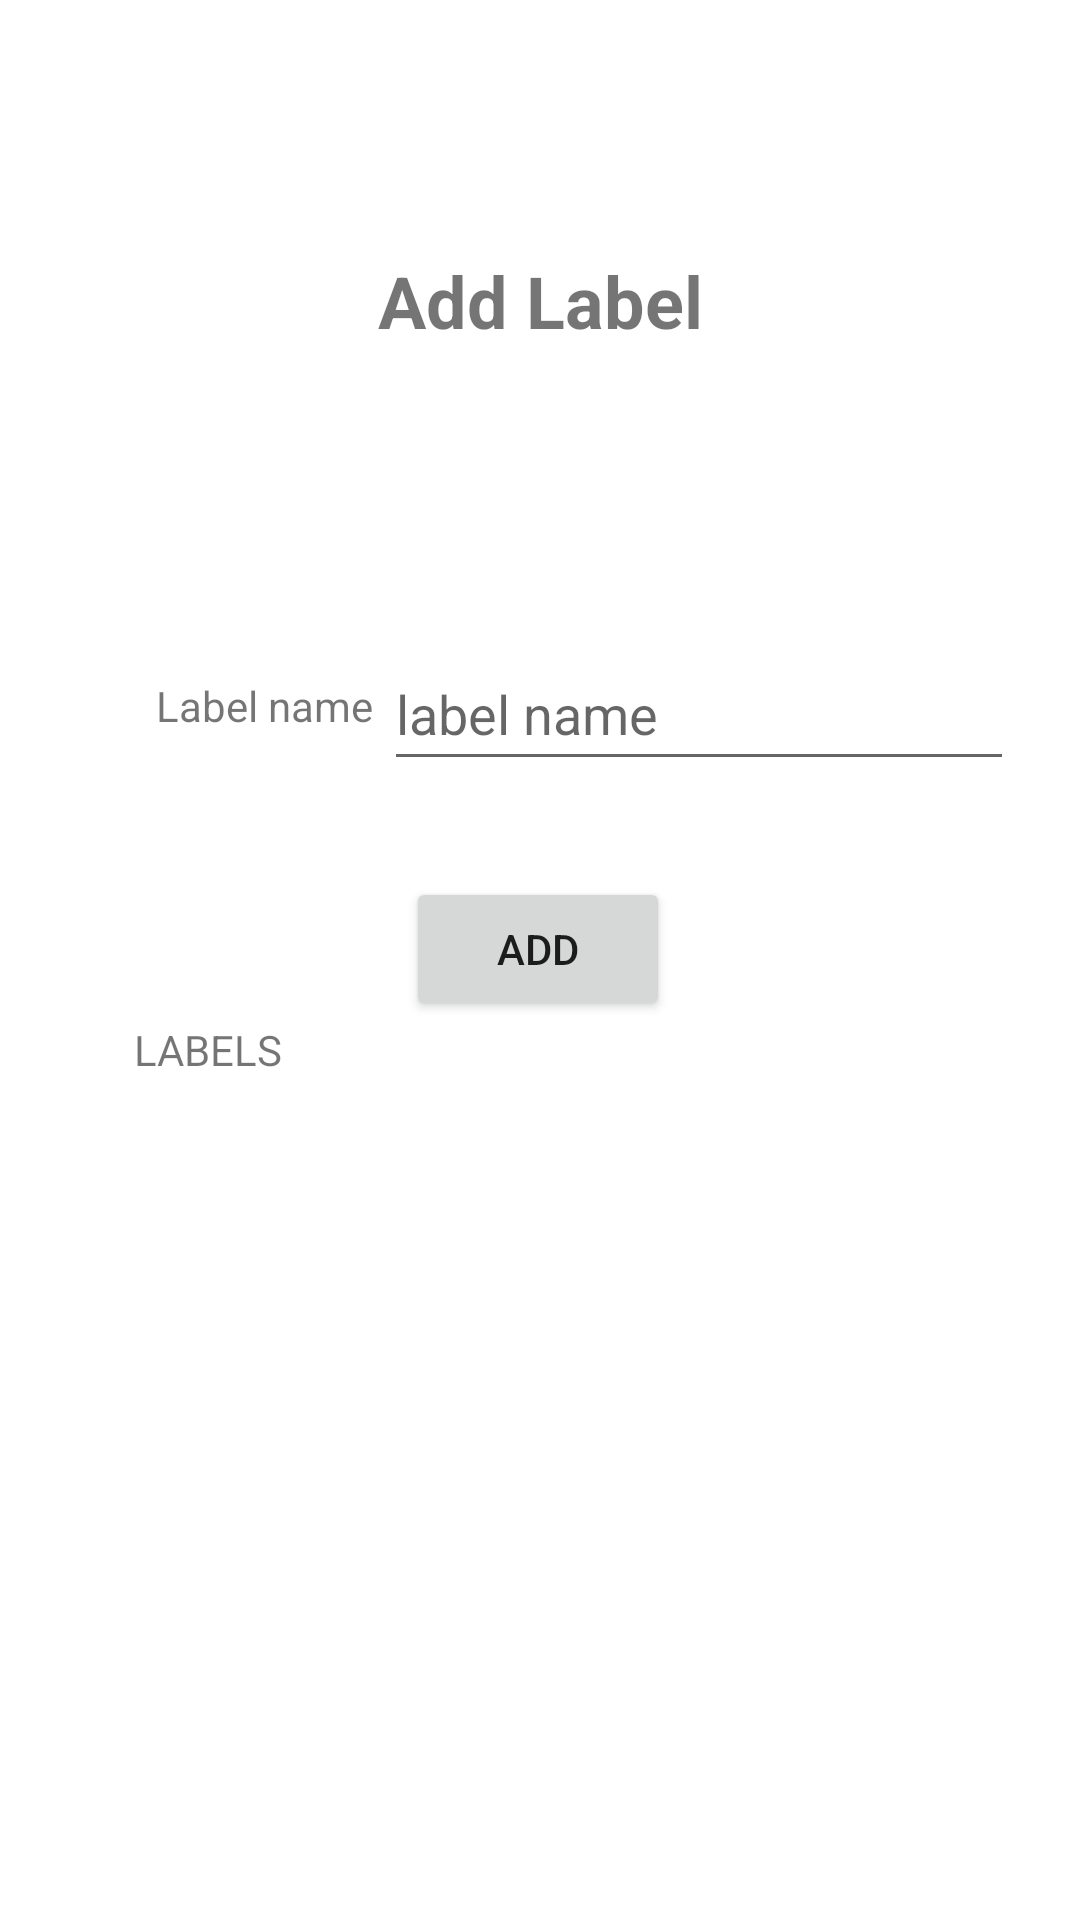

Produce the Android XML layout that renders to this screen, including the resource entries it uses.
<!-- AndroidManifest.xml: application theme Theme.Mobil_final_proje -->
<!-- res/layout/fragment_addlabel.xml -->
<?xml version="1.0" encoding="utf-8"?>
<androidx.constraintlayout.widget.ConstraintLayout xmlns:android="http://schemas.android.com/apk/res/android"
    xmlns:app="http://schemas.android.com/apk/res-auto"
    xmlns:tools="http://schemas.android.com/tools"
    android:layout_width="match_parent"
    android:layout_height="match_parent"
    tools:context=".ui.AddLabelFragment">

    <TextView
        android:id="@+id/textView8"
        android:layout_width="wrap_content"
        android:layout_height="wrap_content"
        android:layout_marginTop="84dp"
        android:text="Add Label"
        android:textSize="24sp"
        android:textStyle="bold"
        app:layout_constraintEnd_toEndOf="parent"
        app:layout_constraintStart_toStartOf="parent"
        app:layout_constraintTop_toTopOf="parent" />

    <TextView
        android:id="@+id/textView9"
        android:layout_width="wrap_content"
        android:layout_height="wrap_content"
        android:layout_marginStart="52dp"
        android:text="Label name"
        app:layout_constraintBottom_toBottomOf="@+id/etx_lbl"
        app:layout_constraintStart_toStartOf="parent"
        app:layout_constraintTop_toTopOf="@+id/etx_lbl"
        app:layout_constraintVertical_bias="0.461" />

    <EditText
        android:id="@+id/etx_lbl"
        android:layout_width="wrap_content"
        android:layout_height="wrap_content"
        android:layout_marginTop="96dp"
        android:ems="10"
        android:hint="label name"
        android:inputType="text"
        android:minHeight="48dp"
        app:layout_constraintEnd_toEndOf="parent"
        app:layout_constraintHorizontal_bias="0.144"
        app:layout_constraintStart_toEndOf="@+id/textView9"
        app:layout_constraintTop_toBottomOf="@+id/textView8" />

    <Button
        android:id="@+id/btn_adlbl"
        android:layout_width="wrap_content"
        android:layout_height="wrap_content"
        android:layout_marginTop="32dp"
        android:text="Add"
        app:layout_constraintEnd_toEndOf="parent"
        app:layout_constraintHorizontal_bias="0.498"
        app:layout_constraintStart_toStartOf="parent"
        app:layout_constraintTop_toBottomOf="@+id/etx_lbl" />

    <ScrollView
        android:id="@+id/scrollView3"
        android:layout_width="351dp"
        android:layout_height="333dp"
        android:layout_marginTop="40dp"
        app:layout_constraintBottom_toBottomOf="parent"
        app:layout_constraintEnd_toEndOf="parent"
        app:layout_constraintStart_toStartOf="parent"
        app:layout_constraintTop_toBottomOf="@+id/btn_adlbl"
        app:layout_constraintVertical_bias="0.0">

        <LinearLayout
            android:id="@+id/lbl_target_layout"
            android:layout_width="match_parent"
            android:layout_height="wrap_content"
            android:orientation="vertical" />
    </ScrollView>

    <TextView
        android:id="@+id/textView12"
        android:layout_width="wrap_content"
        android:layout_height="wrap_content"
        android:text="LABELS"
        app:layout_constraintBottom_toTopOf="@+id/scrollView3"
        app:layout_constraintEnd_toEndOf="parent"
        app:layout_constraintHorizontal_bias="0.144"
        app:layout_constraintStart_toStartOf="parent"
        app:layout_constraintTop_toBottomOf="@+id/btn_adlbl"
        app:layout_constraintVertical_bias="0.0" />
</androidx.constraintlayout.widget.ConstraintLayout>
<!-- resources referenced by this layout -->
<resources>
  <style name="Theme.Mobil_final_proje" parent="Theme.MaterialComponents.DayNight.DarkActionBar">
          
          <item name="colorPrimary">@color/purple_500</item>
          <item name="colorPrimaryVariant">@color/purple_700</item>
          <item name="colorOnPrimary">@color/white</item>
          
          <item name="colorSecondary">@color/teal_200</item>
          <item name="colorSecondaryVariant">@color/teal_700</item>
          <item name="colorOnSecondary">@color/black</item>
          
          <item name="android:statusBarColor">?attr/colorPrimaryVariant</item>
          
      </style>
  <!-- not gathered from this repository: default colours our renderer supplied (Android Studio template values) -->
  <color name="purple_500">#FF6200EE</color>
  <color name="purple_700">#FF3700B3</color>
  <color name="teal_200">#FF03DAC5</color>
  <color name="teal_700">#FF018786</color>
  <color name="black">#FF000000</color>
  <color name="white">#FFFFFFFF</color>
</resources>
